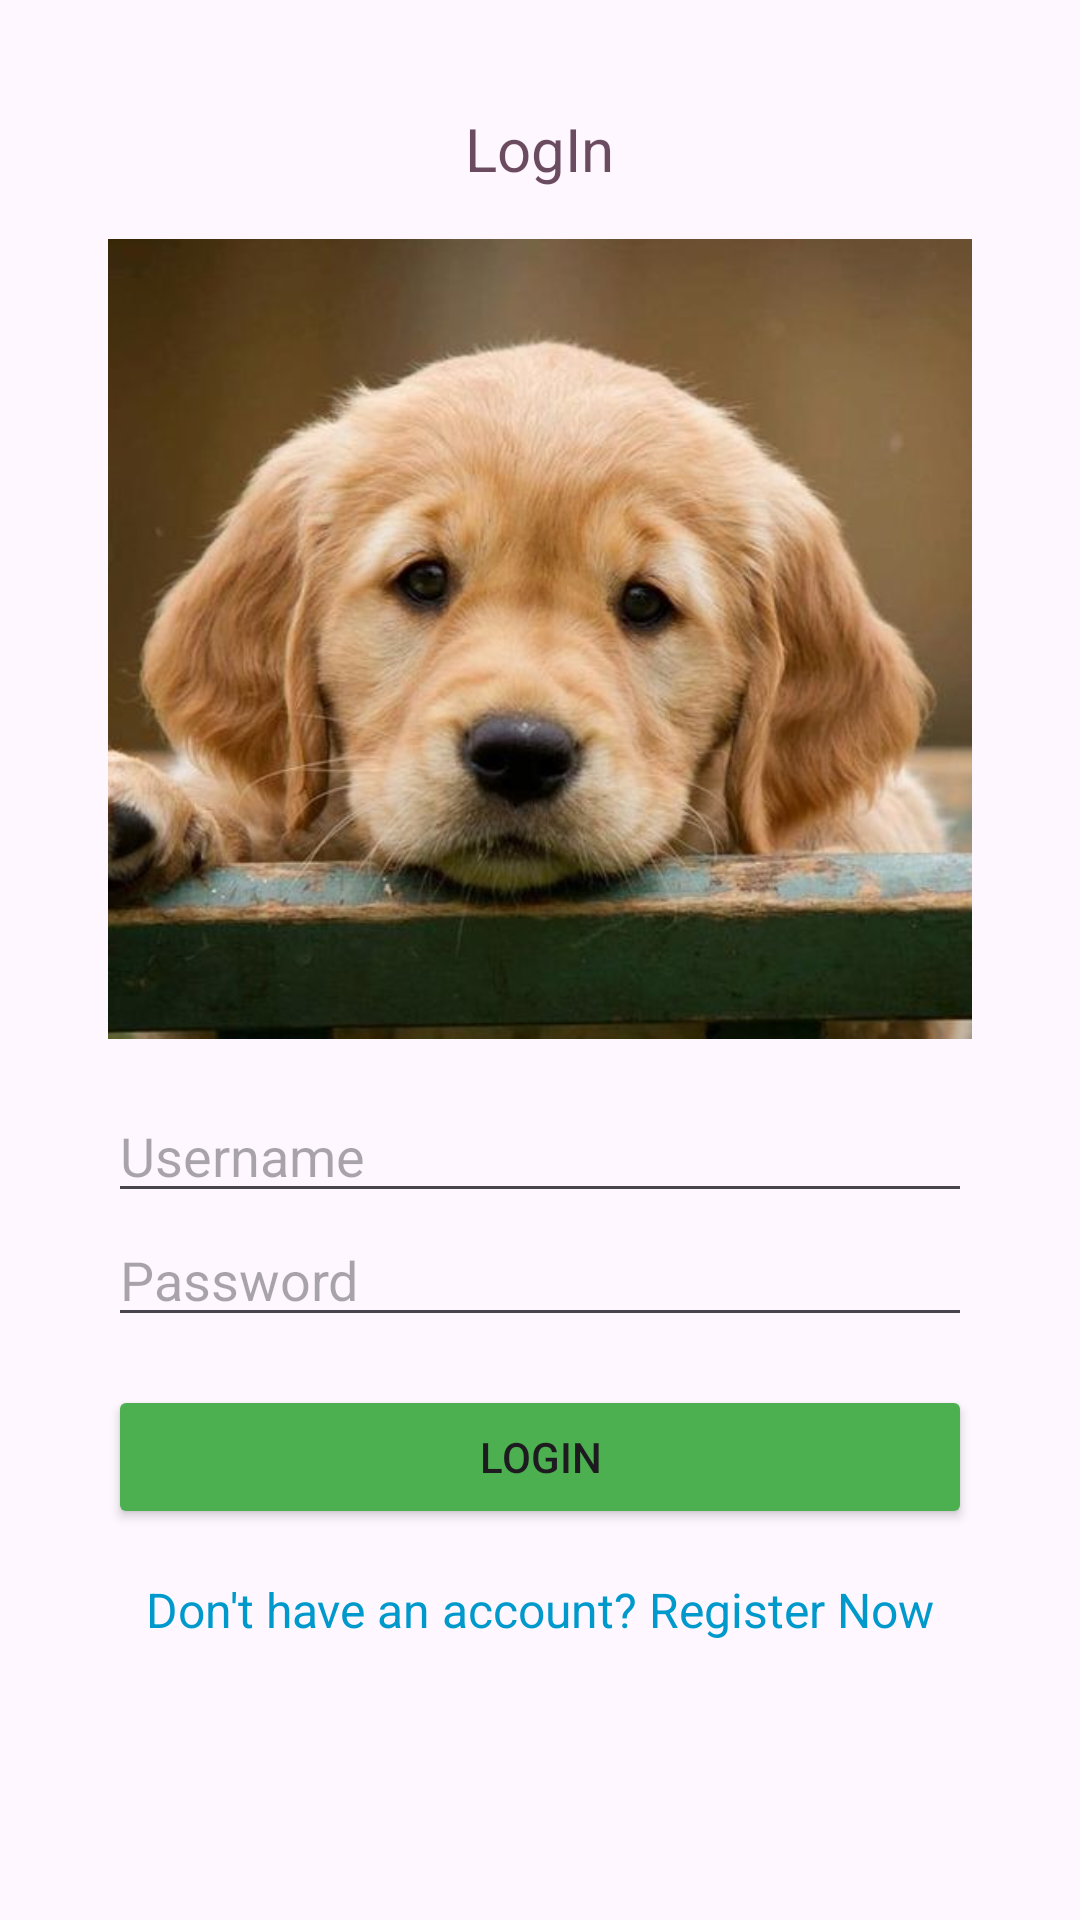

Layout XML and referenced resources for this Android screen:
<!-- AndroidManifest.xml: application theme Theme.Doggi -->
<!-- res/layout/activity_login.xml -->
<LinearLayout
    xmlns:android="http://schemas.android.com/apk/res/android"
    android:layout_width="match_parent"
    android:layout_height="match_parent"
    android:orientation="vertical"
    android:layout_marginTop="100dp"
    android:padding="36sp">

    <TextView
        android:id="@+id/LogIn"
        android:layout_width="wrap_content"
        android:layout_height="wrap_content"
        android:layout_gravity="center"
        android:text="LogIn"
        android:textColor="@color/brown3"
        android:textSize="20dp" />

    <ImageView
        android:id="@+id/login_image"
        android:layout_width="400dp"
        android:layout_height="300dp"
        android:layout_gravity="center"
        android:src="@drawable/dog" />

    <EditText
        android:id="@+id/usernameEditText"
        android:layout_width="match_parent"
        android:layout_height="wrap_content"
        android:hint="Username" />

    <EditText
        android:id="@+id/passwordEditText"
        android:layout_width="match_parent"
        android:layout_height="wrap_content"
        android:layout_below="@id/usernameEditText"
        android:layout_marginTop="0dp"
        android:hint="Password"
        android:inputType="textPassword" />

    <Button
        android:id="@+id/loginButton"
        android:layout_width="match_parent"
        android:layout_height="wrap_content"
        android:backgroundTint="@color/green"
        android:layout_below="@id/passwordEditText"
        android:layout_marginTop="16dp"
        android:gravity="center"
        android:text="Login" />

    <TextView
        android:id="@+id/registerPrompt"
        android:layout_width="wrap_content"
        android:layout_height="wrap_content"
        android:layout_below="@id/loginButton"
        android:layout_marginTop="16dp"
        android:clickable="true"
        android:focusable="true"
        android:layout_gravity="center"
        android:text="Don't have an account? Register Now"
        android:textColor="@android:color/holo_blue_dark"
        android:textSize="16sp" />



</LinearLayout>
<!-- resources referenced by this layout -->
<resources>
  <color name="brown3">#C6401A31</color>
  <color name="green">#4CAF50</color>
  <!-- drawable dog: jpg bitmap (drawable, 43320 bytes) -->
  <style name="Theme.Doggi" parent="Base.Theme.Doggi" />
  <style name="Base.Theme.Doggi" parent="Theme.Material3.DayNight.NoActionBar">
          
          
      </style>
</resources>
